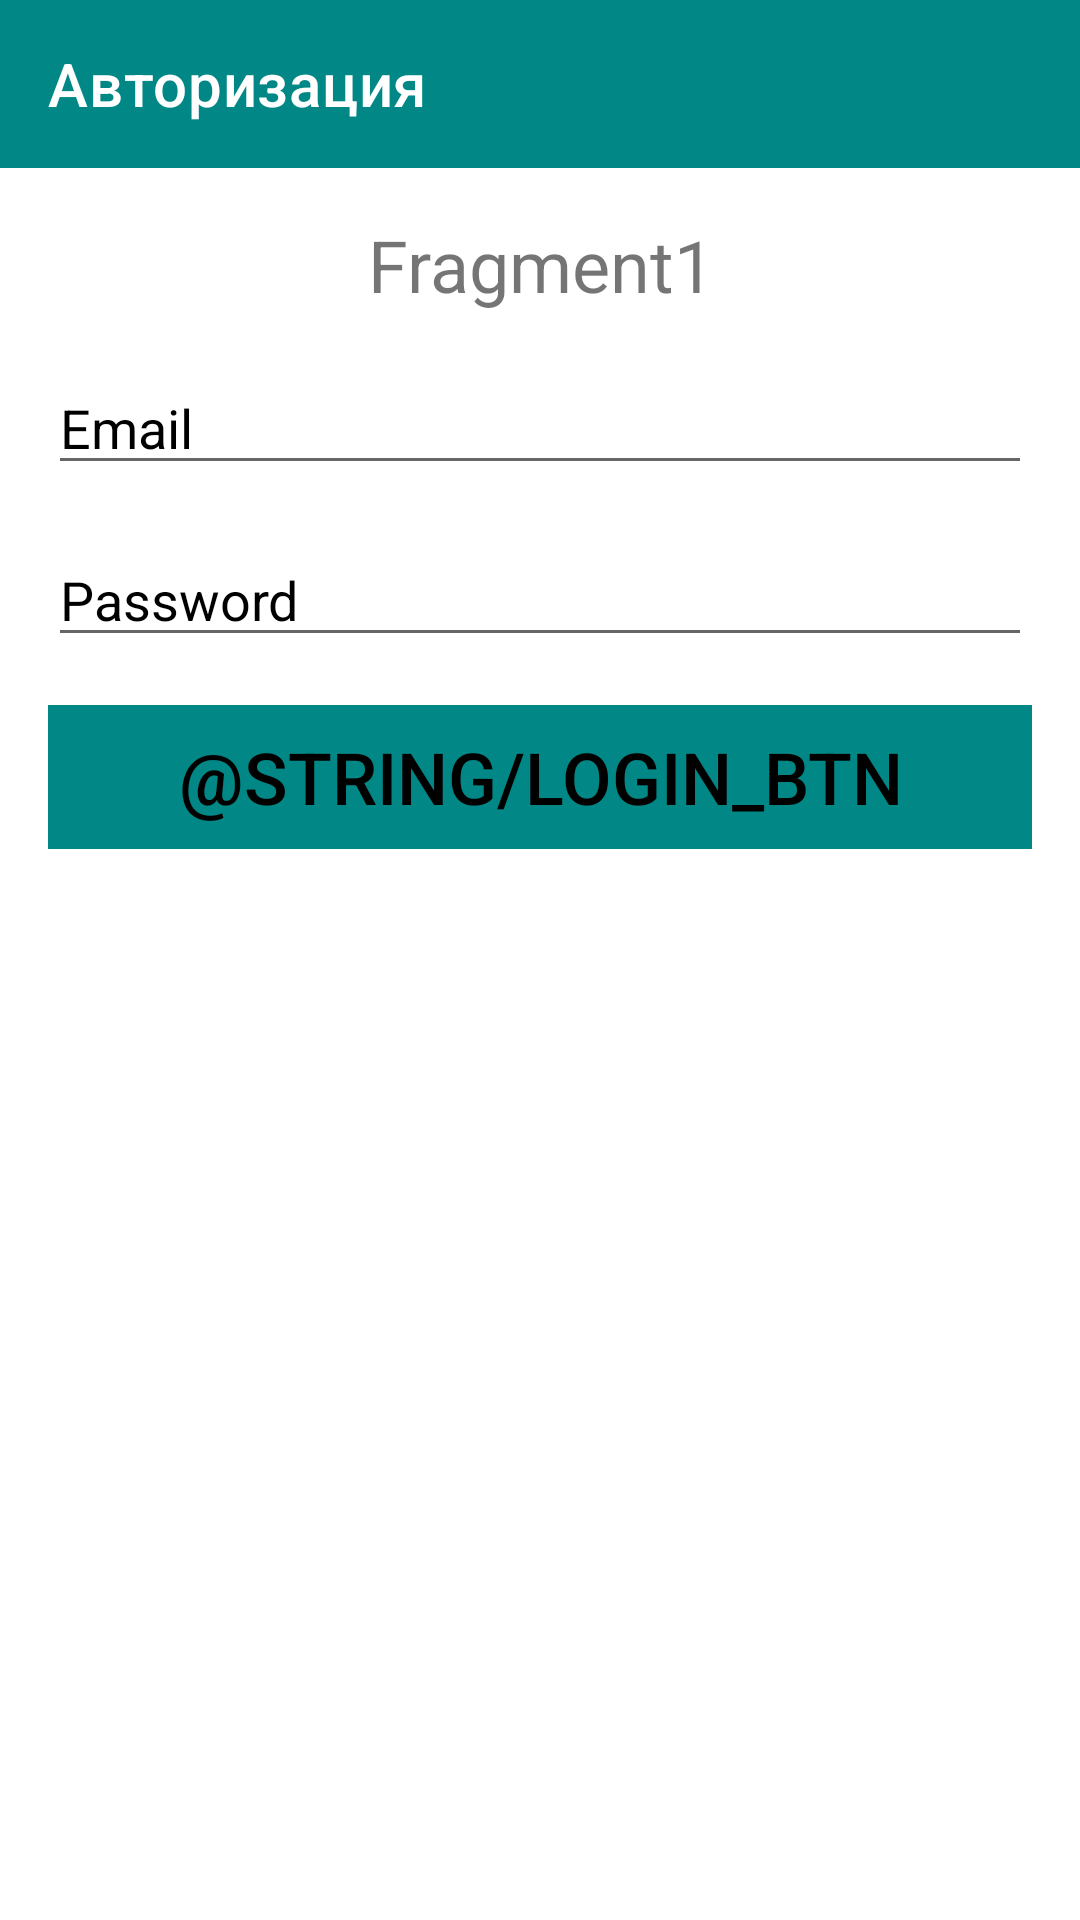

Reconstruct the res/layout file that produces this screen, plus the resources it refers to.
<!-- AndroidManifest.xml: application theme Theme.ProgramAyimApp -->
<!-- res/layout/fragment_1.xml -->
<?xml version="1.0" encoding="utf-8"?>
<androidx.constraintlayout.widget.ConstraintLayout xmlns:android="http://schemas.android.com/apk/res/android"
    android:layout_width="match_parent"
    android:layout_height="match_parent"
    android:background="@color/white"
    xmlns:app="http://schemas.android.com/apk/res-auto">

    <androidx.appcompat.widget.Toolbar
        android:id="@+id/fr1_toolbar"
        android:layout_width="match_parent"
        android:layout_height="?attr/actionBarSize"
        android:background="@color/teal_700"
        android:theme="@style/Navigation"
        app:layout_constraintTop_toTopOf="parent"
        app:title="Авторизация"
        app:titleTextColor="@color/white" />

    <androidx.appcompat.widget.AppCompatTextView
        android:id="@+id/txtLogin"
        android:layout_width="match_parent"
        android:layout_height="wrap_content"
        android:textSize="24sp"
        android:gravity="center"
        android:layout_margin="16dp"
        android:layout_marginTop="220dp"
        android:text="Fragment1"
        app:layout_constraintTop_toBottomOf="@id/fr1_toolbar"/>

    <androidx.appcompat.widget.AppCompatEditText
        android:id="@+id/email"
        android:layout_width="match_parent"
        android:layout_height="wrap_content"
        android:hint="Email"
        android:lines="1"
        android:textColor="@color/black"
        android:textColorHint="@color/black"
        android:inputType="textEmailAddress"
        android:layout_margin="16dp"
        app:layout_constraintTop_toBottomOf="@id/txtLogin"
        app:layout_constraintBottom_toTopOf="@id/password"/>

    <androidx.appcompat.widget.AppCompatEditText
        android:id="@+id/password"
        android:layout_width="match_parent"
        android:layout_height="wrap_content"
        android:hint="Password"
        android:lines="1"
        android:textColor="@color/black"
        android:textColorHint="@color/black"
        android:inputType="textPassword"
        android:layout_margin="16dp"
        app:layout_constraintTop_toBottomOf="@id/email"/>

    <androidx.appcompat.widget.AppCompatButton
        android:id="@+id/btnLogin"
        android:layout_width="match_parent"
        android:layout_height="wrap_content"
        android:layout_margin="16dp"
        android:background="@color/white"
        android:text="@string/login_btn"
        android:enabled="false"
        android:textColor="@color/black"
        android:backgroundTint="@color/teal_700"
        android:textSize="24sp"
        app:layout_constraintTop_toBottomOf="@id/password" />

</androidx.constraintlayout.widget.ConstraintLayout>
<!-- resources referenced by this layout -->
<resources>
  <color name="black">#FF000000</color>
  <color name="teal_700">#FF018786</color>
  <color name="white">#FFFFFFFF</color>
  <style name="Theme.ProgramAyimApp" parent="Theme.MaterialComponents.DayNight.DarkActionBar">
          
          <item name="colorPrimary">@color/purple_500</item>
          <item name="colorPrimaryVariant">@color/purple_700</item>
          <item name="colorOnPrimary">@color/white</item>
          
          <item name="colorSecondary">@color/teal_200</item>
          <item name="colorSecondaryVariant">@color/teal_700</item>
          <item name="colorOnSecondary">@color/black</item>
          
          <item name="android:statusBarColor" tools:targetApi="l">?attr/colorPrimaryVariant</item>
          
      </style>
  <color name="purple_500">#FF6200EE</color>
  <color name="purple_700">#FF3700B3</color>
  <color name="teal_200">#FF03DAC5</color>
</resources>
